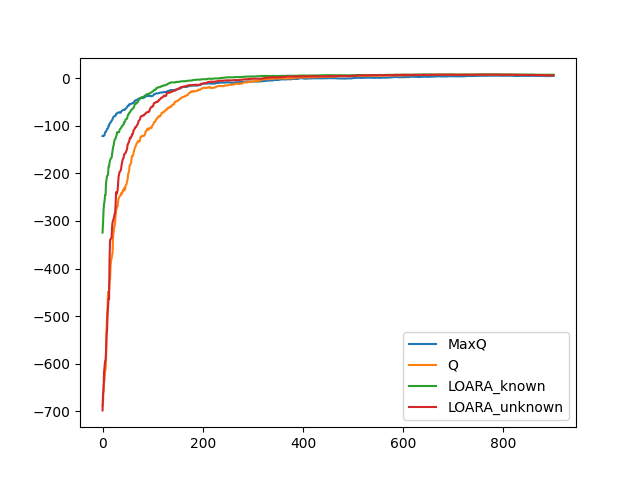

The table this chart was drawn from, first rows:
-49, -960, -2036, -3566, [1, 1, 2, 0]
-185, -3673, -2759, -1245, [2, 1, 0, 1]
-326, -813, -1523, -4023, [3, 4, 2, 3]
-56, -735, -571, -1057, [4, 1, 1, 3]
-632, -1991, -1252, -1247, [3, 1, 2, 0]
-102, -321, -156, -518, [1, 3, 2, 0]
-140, -2735, -2746, -1823, [4, 2, 0, 2]
-367, -6087, -765, -3492, [4, 1, 2, 3]
-244, -3194, -936, -1154, [3, 3, 2, 1]
-75, -1918, -42, -3190, [0, 4, 1, 0]
-142, -3282, -399, -1906, [1, 1, 3, 0]
-567, -315, -1688, -1838, [2, 2, 2, 1]
-14, -386, -53, -111, [1, 1, 2, 0]
-466, -1822, -773, -8419, [4, 1, 3, 2]
-242, -524, -536, -4138, [3, 4, 2, 1]
-87, -3072, -329, -153, [1, 1, 0, 2]
-150, -1283, -177, -447, [0, 4, 0, 1]
-259, -709, -163, -247, [4, 3, 2, 0]
-158, -777, -731, -2218, [3, 2, 1, 0]
-213, -549, -690, -1137, [0, 0, 2, 3]
-329, -3533, -875, -382, [2, 2, 3, 2]
-241, -933, -426, -702, [1, 0, 3, 0]
-187, -1031, -786, -258, [3, 4, 0, 3]
-75, -586, -464, -796, [3, 3, 1, 3]
-28, -654, -198, -99, [2, 0, 2, 1]
-117, -1839, -193, -1733, [3, 1, 0, 3]
-394, -1196, -401, -2815, [1, 4, 0, 1]
-88, -443, -335, -83, [1, 4, 0, 2]
-189, -627, -686, -323, [3, 4, 2, 0]
-229, -273, -101, -619, [2, 4, 0, 2]
-23, -1024, -19, -1583, [1, 4, 3, 1]
-68, -689, -68, -1341, [1, 0, 2, 3]
-56, -325, -101, -528, [0, 2, 2, 0]
-84, -254, -477, -649, [2, 0, 3, 1]
-38, -288, -284, -99, [0, 2, 0, 1]
-22, -227, -122, -223, [3, 0, 0, 2]
-188, -412, -206, -319, [1, 3, 0, 3]
-171, -53, -270, -984, [3, 0, 0, 3]
-93, -251, -64, -588, [1, 4, 3, 1]
-123, -505, -189, -511, [1, 3, 0, 3]
-64, -283, -129, -449, [1, 3, 1, 0]
-1, -27, -72, -101, [1, 3, 1, 0]
-86, -559, -477, -757, [4, 1, 2, 1]
0, -40, -18, -118, [2, 2, 2, 0]
-146, -199, -232, -152, [0, 3, 2, 1]
-157, -758, -455, -221, [0, 0, 3, 2]
-125, -354, -61, -324, [2, 0, 0, 1]
-157, -189, -28, -277, [3, 1, 0, 3]
-154, -716, -88, -377, [4, 1, 2, 3]
-267, -266, -528, -984, [1, 0, 1, 2]
-141, -1177, -339, -260, [2, 4, 1, 0]
-32, -620, -94, -357, [2, 0, 2, 1]
-279, -349, -303, -66, [1, 0, 3, 0]
-158, -1326, -135, -617, [3, 2, 3, 2]
-36, -219, -42, -342, [3, 2, 2, 0]
-37, -217, -251, -105, [1, 0, 2, 1]
-117, -483, -235, -228, [4, 4, 2, 1]
-192, -1033, -96, -192, [2, 3, 1, 3]
-77, -445, -111, -453, [0, 3, 3, 0]
-8, -44, -148, -24, [1, 0, 2, 0]
-87, -209, -22, -330, [3, 2, 3, 2]
... 939 more rows
